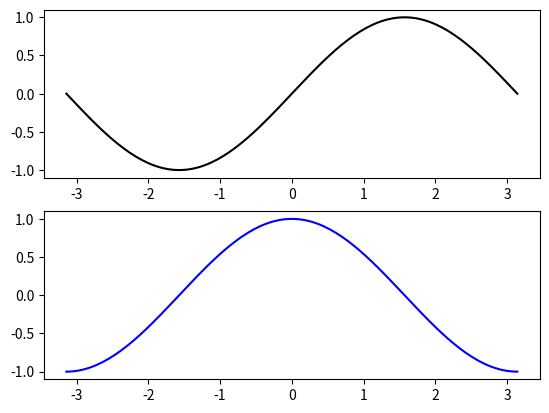

Write Python code to recreate this figure.
import matplotlib.pyplot as plt
from math import sin, pi
import numpy as np

x = np.linspace(-np.pi, np.pi, 150)
y1= np.sin(x)
y2= np.cos(x)

fig, ax = plt.subplots(2) #Wenn man in Klammer ein 2,2 schreibt ist ein 2x2 Plot
ax[0].plot(x, y1, "k-") #mit Doppelpunkt -> gestrichelte Linie, o -> dick, x -> anstatt Punkt Kreuz,  im Skript weitere
ax[1].plot(x, y2,"b-")

plt.show()
